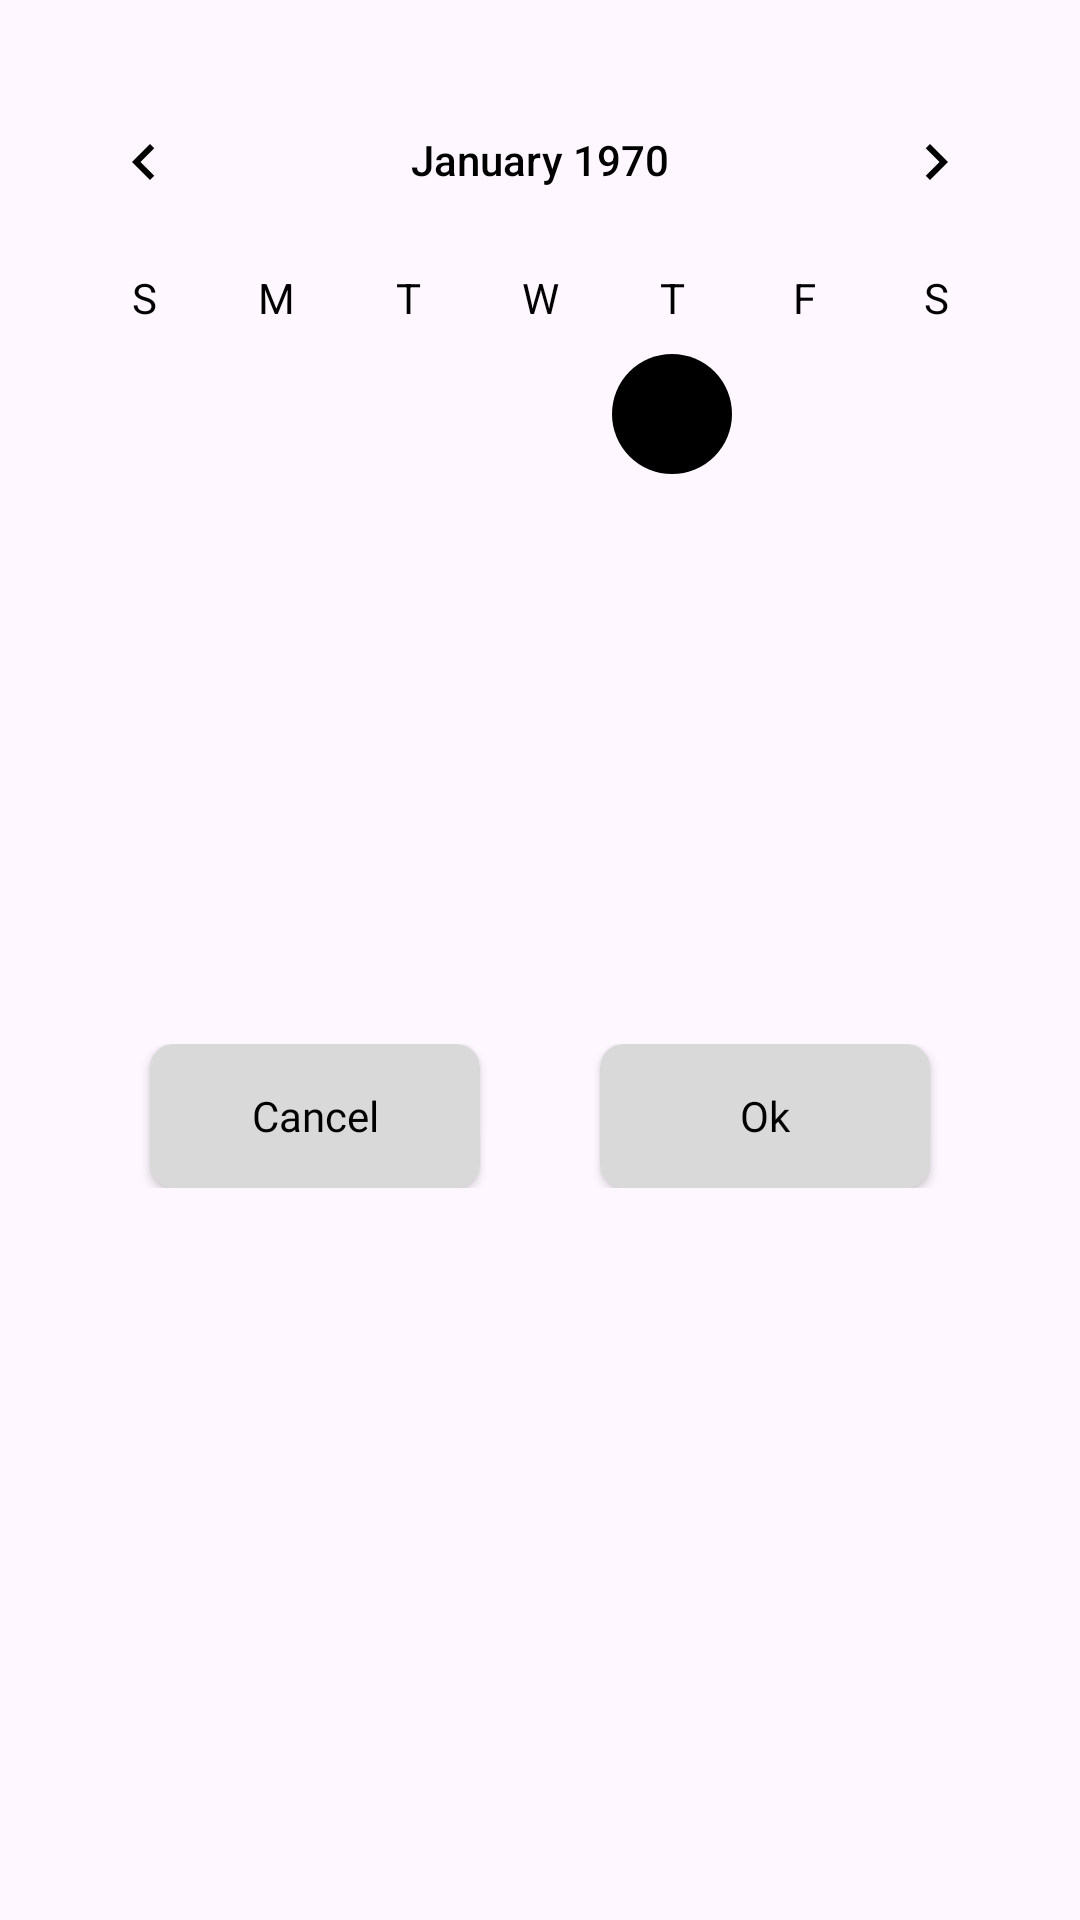

The Android layout XML behind this screen, and the referenced resources:
<!-- AndroidManifest.xml: application theme Theme.TheHomy -->
<!-- res/layout/fragment_date_picker_bottom_sheet.xml -->
<?xml version="1.0" encoding="utf-8"?>
<LinearLayout xmlns:android="http://schemas.android.com/apk/res/android"
    xmlns:tools="http://schemas.android.com/tools"
    android:layout_width="match_parent"
    android:layout_height="wrap_content"
    android:orientation="vertical"
    android:paddingBottom="30dp"
    tools:context=".DatePickerBottomSheetFragment">

    <CalendarView
        android:id="@+id/calendarView"
        android:layout_width="wrap_content"
        android:layout_height="298dp"
        android:layout_gravity="center_horizontal"
        android:layout_marginTop="20dp"
        android:theme="@style/CalenderViewCustom"
        android:dateTextAppearance="@style/CalenderViewDateCustomText"
        android:weekDayTextAppearance="@style/CalenderViewWeekCustomText"/>
    <LinearLayout
        android:layout_width="match_parent"
        android:layout_height="wrap_content"
        android:orientation="horizontal"
        android:padding="30dp"
        android:gravity="center">

        <androidx.appcompat.widget.AppCompatButton
            android:id="@+id/btnCancel"
            android:layout_width="wrap_content"
            android:layout_height="wrap_content"
            android:textColor="@color/black"
            android:layout_weight="1"
            android:text="@string/cancel"
            android:textAllCaps="false"
            android:shadowColor="@android:color/transparent"
            android:fontFamily="@font/poppins_regular"
            android:layout_marginHorizontal="20dp"
            android:background="@drawable/btn_cal_bg"/>

        <androidx.appcompat.widget.AppCompatButton
            android:id="@+id/btnOk"
            android:layout_width="wrap_content"
            android:layout_height="wrap_content"
            android:textColor="@color/black"
            android:layout_weight="1"
            android:layout_marginHorizontal="20dp"
            android:text="@string/ok"
            android:textAllCaps="false"
            android:fontFamily="@font/poppins_regular"
            android:background="@drawable/btn_cal_bg" />

    </LinearLayout>

</LinearLayout>
<!-- resources referenced by this layout -->
<resources>
  <color name="black">#FF000000</color>
  <!-- drawable btn_cal_bg (drawable) -->
  <?xml version="1.0" encoding="utf-8"?>
  <shape xmlns:android="http://schemas.android.com/apk/res/android"
      android:shape="rectangle">
      <solid android:color="#D9D9D9"/>
      <corners android:radius="8dp"/>
  
  
  </shape>
  <string name="cancel">Cancel</string>
  <string name="ok">Ok</string>
  <style name="CalenderViewCustom" parent="Theme.AppCompat">
          <item name="colorControlActivated">@color/black</item>
          <item name="android:textColorPrimary">@color/black</item>
      </style>
  <style name="CalenderViewDateCustomText" parent="Widget.AppCompat.TextView">
          <item name="android:textColor">@drawable/selector_calendar</item>
      </style>
  <style name="CalenderViewWeekCustomText" parent="android:TextAppearance.DeviceDefault.Small">
          <item name="android:textColor">@color/black</item>
      </style>
  <style name="Theme.TheHomy" parent="Base.Theme.TheHomy" />
  <style name="Base.Theme.TheHomy" parent="Theme.Material3.Light.NoActionBar">
          
           <item name="colorPrimary">@color/screen_background</item>
          <item name="android:windowLightStatusBar">true</item>
      </style>
  <color name="screen_background">#FFF8F8</color>
</resources>
